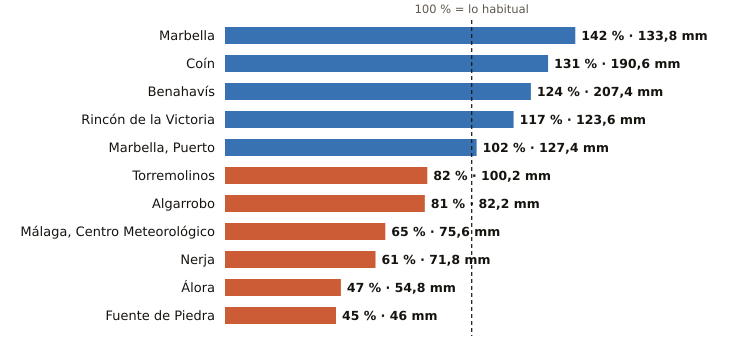

Source data for this figure (header and first rows):
estacion, provincia, indicativo, mm_otono, referencia_mm, pct, periodo_referencia, hasta, hora
Marbella, Málaga, 6083X, 133.8, 93.9, 142, 2009-2024, 2026-11-14, 18
Coín, Málaga, 6143X, 190.6, 145.2, 131, 2003-2025, 2026-11-14, 18
Benahavís, Málaga, 6069X, 207.4, 167.8, 124, 2005-2025, 2026-11-14, 18
Rincón de la Victoria, Málaga, 6175X, 123.6, 105.7, 117, 2006-2025, 2026-11-14, 17
Marbella, Puerto, Málaga, 6076X, 127.4, 125.4, 102, 2003-2025, 2026-11-14, 17
Torremolinos, Málaga, 6088X, 100.2, 122.2, 82, 2008-2025, 2026-11-14, 17
Algarrobo, Málaga, 6201X, 82.2, 101.6, 81, 2003-2025, 2026-11-14, 17
Málaga, Centro Meteorológico, Málaga, 6156X, 75.6, 115.6, 65, 1991-2020, 2026-11-14, 18
Nerja, Málaga, 6213X, 71.8, 117.9, 61, 2003-2025, 2026-11-14, 17
Álora, Málaga, 6127X, 54.8, 117.5, 47, 2008-2025, 2026-11-14, 17
Fuente de Piedra, Málaga, 6375X, 46.0, 102.5, 45, 2009-2025, 2026-11-14, 17
